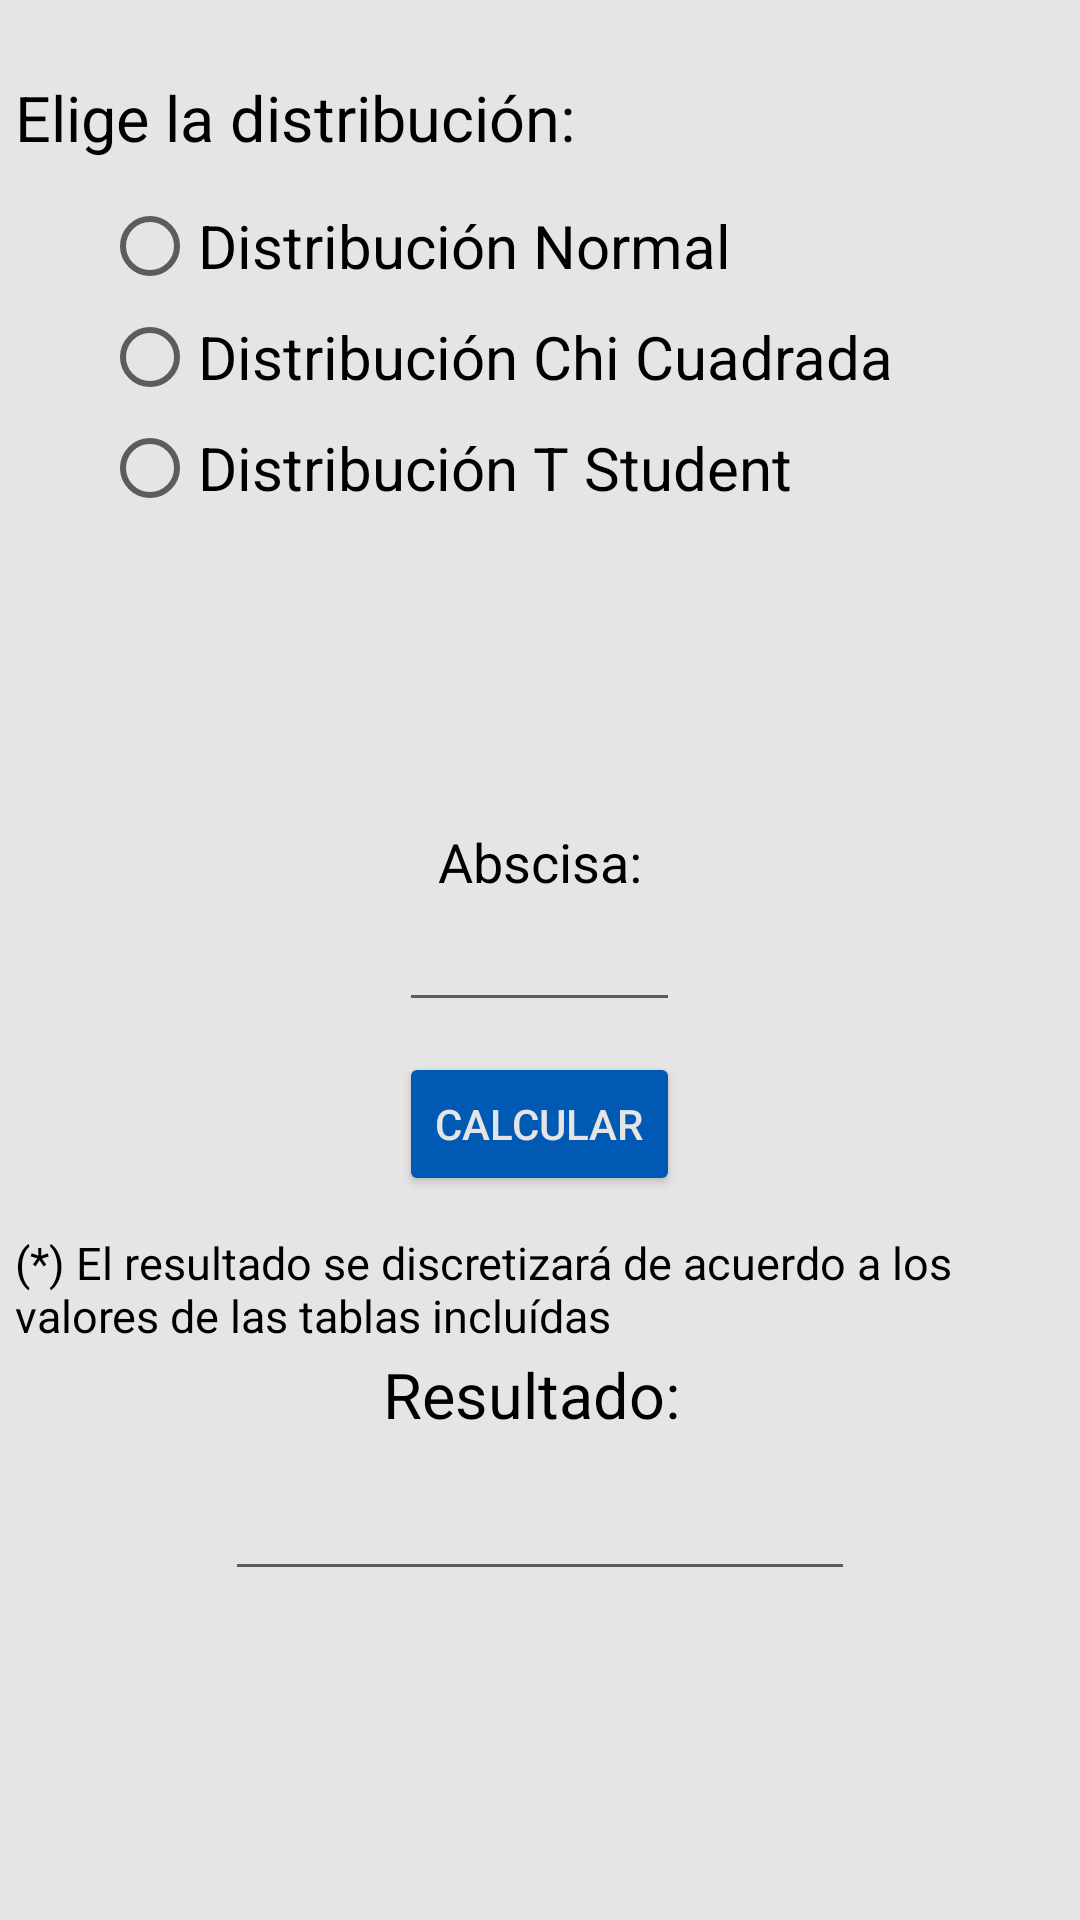

Write the Android layout XML for this screen, with the resource values it uses.
<!-- AndroidManifest.xml: application theme AppTheme -->
<!-- res/layout/por_abscisa.xml -->
<?xml version="1.0" encoding="utf-8"?>
<RelativeLayout xmlns:android="http://schemas.android.com/apk/res/android"
    android:layout_width="match_parent"
    android:layout_height="match_parent"
    android:background="#E5E5E5">

    <RadioGroup
        android:layout_width="wrap_content"
        android:layout_height="wrap_content"
        android:id="@+id/rbtnGroupProb">
        <RadioButton
            android:layout_width="wrap_content"
            android:layout_height="wrap_content"
            android:text="@string/normal"
            android:id="@+id/rbtnNormalProb"
            android:layout_marginLeft="34dp"
            android:layout_marginStart="34dp"
            android:layout_marginTop="66dp"
            android:checked="false"
            android:textSize="20sp"
            android:textColor="#000000" />

        <RadioButton
            android:layout_width="wrap_content"
            android:layout_height="wrap_content"
            android:text="@string/chiCuadrada"
            android:id="@+id/rbtnChiProb"
            android:checked="false"
            android:textSize="20sp"
            android:layout_marginTop="5dp"
            android:textColor="#000000"
            android:layout_marginLeft="34dp"
            android:layout_marginStart="34dp" />

        <RadioButton
            android:layout_width="wrap_content"
            android:layout_height="wrap_content"
            android:text="@string/tStudent"
            android:id="@+id/rbtnStudentProb"
            android:checked="false"
            android:textSize="20sp"
            android:layout_marginTop="5dp"
            android:textColor="#000000"
            android:layout_marginLeft="34dp"
            android:layout_marginStart="34dp" />
    </RadioGroup>
    <TextView
        android:layout_width="wrap_content"
        android:layout_height="wrap_content"
        android:textAppearance="?android:attr/textAppearanceMedium"
        android:text="@string/eligeDistribucion"
        android:id="@+id/lblDistribucionProb"
        android:layout_alignParentTop="true"
        android:layout_alignParentLeft="true"
        android:layout_alignParentStart="true"
        android:layout_marginTop="25dp"
        android:textSize="21sp"
        android:textColor="#000000"
        android:layout_marginLeft="5dp"
        android:layout_marginStart="5dp" />

    <TextView
        android:layout_width="wrap_content"
        android:layout_height="wrap_content"
        android:textAppearance="?android:attr/textAppearanceMedium"
        android:text="@string/abscisa"
        android:id="@+id/lblAbscisa"
        android:textSize="18sp"
        android:textColor="#000000"
        android:layout_above="@+id/txtAbscisaProb"
        android:layout_centerHorizontal="true" />

    <Button
        android:layout_width="wrap_content"
        android:layout_height="wrap_content"
        android:text="@string/calcular"
        android:theme="@style/buttonStyle"
        android:id="@+id/btnCalcularProb"
        android:layout_marginTop="10dp"
        android:layout_below="@+id/txtAbscisaProb"
        android:layout_centerHorizontal="true"
        android:textColor="#E5E5E5"
        android:layout_marginBottom="10dp" />

    <TextView
        android:layout_width="wrap_content"
        android:layout_height="wrap_content"
        android:textAppearance="?android:attr/textAppearanceMedium"
        android:text="@string/resultado"
        android:id="@+id/lblResultadoProb"
        android:textSize="21sp"
        android:textColor="#000000"
        android:layout_marginTop="42dp"
        android:layout_below="@+id/btnCalcularProb"
        android:layout_toStartOf="@+id/txtResultadoProb"
        android:layout_toLeftOf="@id/txtResultadoProb"
        android:layout_alignEnd="@+id/btnCalcularProb"
        android:layout_alignRight="@+id/btnCalcularProb"/>

    <EditText
        android:layout_width="wrap_content"
        android:layout_height="wrap_content"
        android:inputType="numberDecimal|numberSigned"
        android:ems="10"
        android:id="@+id/txtAbscisaProb"
        android:gravity="center"
        android:textColor="#000000"
        android:layout_centerVertical="true"
        android:layout_alignLeft="@+id/btnCalcularProb"
        android:layout_alignStart="@+id/btnCalcularProb"
        android:layout_alignRight="@+id/btnCalcularProb"
        android:layout_alignEnd="@+id/btnCalcularProb" />

    <EditText
        android:layout_width="wrap_content"
        android:layout_height="wrap_content"
        android:inputType="numberDecimal"
        android:ems="10"
        android:id="@+id/txtResultadoProb"
        android:gravity="center"
        android:clickable="false"
        android:cursorVisible="false"
        android:focusable="false"
        android:focusableInTouchMode="false"
        android:layout_marginTop="10dp"
        android:layout_below="@+id/lblResultadoProb"
        android:layout_centerHorizontal="true"
        android:textColor="#000000" />

    <TextView
        android:layout_width="wrap_content"
        android:layout_height="wrap_content"
        android:textAppearance="?android:attr/textAppearanceMedium"
        android:text="@string/aclaracion"
        android:id="@+id/lblAviso"
        android:layout_below="@+id/btnCalcularProb"
        android:layout_alignLeft="@+id/lblDistribucionProb"
        android:layout_alignStart="@+id/lblDistribucionProb"
        android:layout_marginTop="2dp"
        android:layout_alignParentStart="false"
        android:layout_alignParentLeft="false"
        android:textColor="#000000"
        android:textSize="15sp" />

</RelativeLayout>
<!-- resources referenced by this layout -->
<resources>
  <string name="abscisa">Abscisa:</string>
  <string name="aclaracion">(*) El resultado se discretizará de acuerdo a los valores de las tablas incluídas</string>
  <string name="calcular">Calcular</string>
  <string name="chiCuadrada">Distribución Chi Cuadrada</string>
  <string name="eligeDistribucion">Elige la distribución:</string>
  <string name="normal">Distribución Normal</string>
  <string name="resultado">Resultado:</string>
  <string name="tStudent">Distribución T Student</string>
  <style name="buttonStyle" parent="@android:style/Widget.Button">
          <item name="colorButtonNormal">#0059b3</item>
      </style>
  <style name="AppTheme" parent="Theme.AppCompat.Light.DarkActionBar">
          <item name="colorPrimary">@color/colorPrimary</item>
          <item name="colorPrimaryDark">@color/colorPrimaryDark</item>
          <item name="colorAccent">@color/colorAccent</item>
      </style>
  <color name="colorPrimary">#0059b3</color>
  <color name="colorPrimaryDark">#004c99</color>
  <color name="colorAccent">#000000</color>
</resources>
